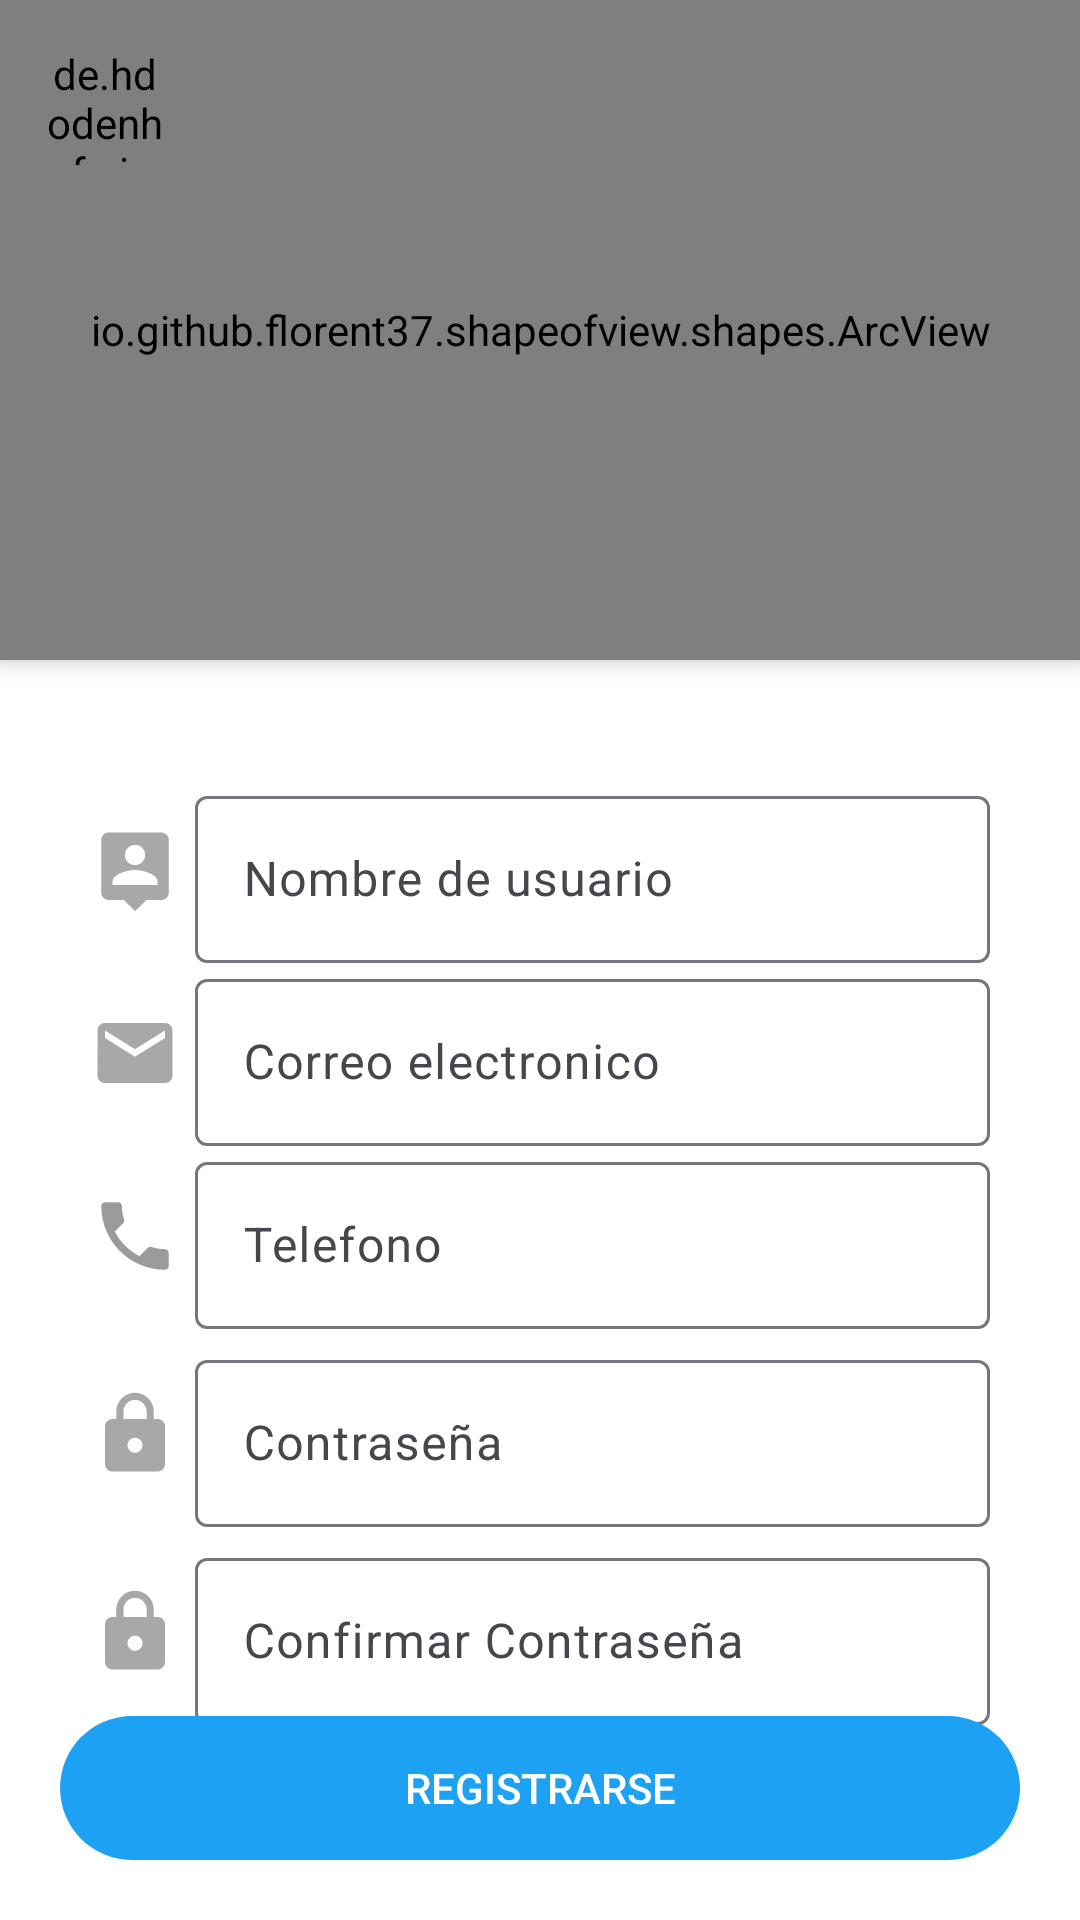

Layout XML and referenced resources for this Android screen:
<!-- AndroidManifest.xml: application theme Theme.GamerHub -->
<!-- res/layout/activity_register.xml -->
<?xml version="1.0" encoding="utf-8"?>
<androidx.coordinatorlayout.widget.CoordinatorLayout xmlns:android="http://schemas.android.com/apk/res/android"
    xmlns:app="http://schemas.android.com/apk/res-auto"
    xmlns:tools="http://schemas.android.com/tools"
    android:layout_width="match_parent"
    android:layout_height="match_parent"
    android:fitsSystemWindows="true"
    tools:context=".activities.RegisterActivity">

    <LinearLayout
        android:layout_width="match_parent"
        android:layout_height="match_parent"
        android:orientation="vertical">


        <io.github.florent37.shapeofview.shapes.ArcView
            android:layout_width="match_parent"
            android:layout_height="220dp"
            android:elevation="4dp"
            app:shape_arc_height="20dp"
            app:shape_arc_position="bottom"
            >

            <View
                android:layout_width="match_parent"
                android:layout_height="match_parent"
                android:background="@color/colorPrimary" />

            <TextView
                android:layout_width="match_parent"
                android:layout_height="wrap_content"
                android:text="REGISTRATE AHORA"
                android:textColor="@color/colorWhite"
                android:textAlignment="center"
                android:textStyle="bold"
                android:layout_marginTop="20dp"
                android:textSize="22dp" />

            <ImageView
                android:layout_width="150dp"
                android:layout_height="150dp"
                android:src="@drawable/ic_person"
                android:layout_gravity="center"
                android:layout_marginTop="40dp"
                app:tint="@color/colorWhite" />

        </io.github.florent37.shapeofview.shapes.ArcView>

        <LinearLayout
            android:layout_width="match_parent"
            android:layout_height="wrap_content"
            android:orientation="horizontal"
            android:layout_marginLeft="30dp"
            android:layout_marginRight="30dp"
            android:layout_marginTop="40dp">

            <ImageView
                android:layout_width="30dp"
                android:layout_height="30dp"
                android:src="@drawable/ic_person_pin"
                android:layout_marginTop="15dp"
                android:layout_marginRight="5dp"/>

            <com.google.android.material.textfield.TextInputLayout
                android:layout_width="match_parent"
                android:layout_height="wrap_content"
                >

                <com.google.android.material.textfield.TextInputEditText
                    android:id="@+id/textInputUsername"
                    android:layout_width="match_parent"
                    android:layout_height="wrap_content"
                    android:hint="Nombre de usuario"
                    android:maxLength="15"
                    android:inputType="textEmailAddress" />

            </com.google.android.material.textfield.TextInputLayout>


        </LinearLayout>


        <LinearLayout
            android:layout_width="match_parent"
            android:layout_height="wrap_content"
            android:orientation="horizontal"
            android:layout_marginLeft="30dp"
            android:layout_marginRight="30dp"
            >

            <ImageView
                android:layout_width="30dp"
                android:layout_height="30dp"
                android:src="@drawable/ic_email_grey"
                android:layout_marginTop="15dp"
                android:layout_marginRight="5dp"/>

            <com.google.android.material.textfield.TextInputLayout
                android:layout_width="match_parent"
                android:layout_height="wrap_content">

                <com.google.android.material.textfield.TextInputEditText
                    android:id="@+id/textInputEmail"
                    android:layout_width="match_parent"
                    android:layout_height="wrap_content"
                    android:hint="Correo electronico"
                    android:maxLength="70"
                    android:inputType="textEmailAddress" />

            </com.google.android.material.textfield.TextInputLayout>


        </LinearLayout>

        <LinearLayout
            android:layout_width="match_parent"
            android:layout_height="wrap_content"
            android:orientation="horizontal"
            android:layout_marginLeft="30dp"
            android:layout_marginRight="30dp"
            >

            <ImageView
                android:layout_width="30dp"
                android:layout_height="30dp"
                android:src="@drawable/ic_phone"
                android:layout_marginTop="15dp"
                android:layout_marginRight="5dp"/>

            <com.google.android.material.textfield.TextInputLayout
                android:layout_width="match_parent"
                android:layout_height="wrap_content"
                >

                <com.google.android.material.textfield.TextInputEditText
                    android:id="@+id/textInputPhone"
                    android:layout_width="match_parent"
                    android:layout_height="wrap_content"
                    android:hint="Telefono"
                    android:maxLength="15"
                    android:inputType="numberSigned" />

            </com.google.android.material.textfield.TextInputLayout>


        </LinearLayout>

        <LinearLayout
            android:layout_width="match_parent"
            android:layout_height="wrap_content"
            android:orientation="horizontal"
            android:layout_marginRight="30dp"
            android:layout_marginLeft="30dp"
            android:layout_marginTop="5dp">

            <ImageView
                android:layout_width="30dp"
                android:layout_height="30dp"
                android:src="@drawable/ic_https_black_24dp"
                android:layout_marginTop="15dp"
                android:layout_marginRight="5dp"/>

            <com.google.android.material.textfield.TextInputLayout
                android:layout_width="match_parent"
                android:layout_height="wrap_content"
                >

                <com.google.android.material.textfield.TextInputEditText
                    android:id="@+id/textInputPassword"
                    android:layout_width="match_parent"
                    android:layout_height="wrap_content"
                    android:hint="Contraseña"
                    android:maxLength="70"
                    android:inputType="textPassword" />

            </com.google.android.material.textfield.TextInputLayout>



        </LinearLayout>

        <LinearLayout
            android:layout_width="match_parent"
            android:layout_height="wrap_content"
            android:orientation="horizontal"
            android:layout_marginRight="30dp"
            android:layout_marginLeft="30dp"
            android:layout_marginTop="5dp">

            <ImageView
                android:layout_width="30dp"
                android:layout_height="30dp"
                android:src="@drawable/ic_https_black_24dp"
                android:layout_marginTop="15dp"
                android:layout_marginRight="5dp"/>

            <com.google.android.material.textfield.TextInputLayout
                android:layout_width="match_parent"
                android:layout_height="wrap_content"
                >

                <com.google.android.material.textfield.TextInputEditText
                    android:id="@+id/textInputConfirmPassword"
                    android:layout_width="match_parent"
                    android:layout_height="wrap_content"
                    android:hint="Confirmar Contraseña"
                    android:maxLength="70"
                    android:inputType="textPassword" />

            </com.google.android.material.textfield.TextInputLayout>


        </LinearLayout>


    </LinearLayout>


    <Button
        android:id="@+id/btnRegister"
        android:layout_width="match_parent"
        android:layout_height="wrap_content"
        android:text="REGISTRARSE"
        android:background="@drawable/rounded_button"
        android:backgroundTint="@color/colorPrimary"
        android:layout_gravity="bottom"
        android:textColor="@color/colorWhite"
        android:layout_margin="20dp"/>


    <de.hdodenhof.circleimageview.CircleImageView
        android:id="@+id/circleImageBack"
        android:layout_width="40dp"
        android:layout_height="40dp"
        android:src="@drawable/ic_arrow_left"
        app:civ_circle_background_color="@color/colorSecondary"
        android:layout_margin="15dp"
        android:scaleType="centerCrop"
        />

</androidx.coordinatorlayout.widget.CoordinatorLayout>
<!-- resources referenced by this layout -->
<resources>
  <color name="colorPrimary">#1DA1F2</color>
  <color name="colorSecondary">#FFFFFF</color>
  <color name="colorWhite">#FFFFFF</color>
  <!-- drawable ic_arrow_left (drawable) -->
  <vector android:height="50dp" android:tint="@color/colorPrimary"
      android:viewportHeight="24.0" android:viewportWidth="24.0"
      android:width="50dp" xmlns:android="http://schemas.android.com/apk/res/android">
      <path android:fillColor="@color/colorPrimary" android:pathData="M15.41,16.09l-4.58,-4.59 4.58,-4.59L14,5.5l-6,6 6,6z"/>
  </vector>
  <!-- drawable ic_email_grey (drawable) -->
  <vector android:height="50dp" android:tint="#A8A8A8"
      android:viewportHeight="24.0" android:viewportWidth="24.0"
      android:width="50dp" xmlns:android="http://schemas.android.com/apk/res/android">
      <path android:fillColor="#FF000000" android:pathData="M20,4L4,4c-1.1,0 -1.99,0.9 -1.99,2L2,18c0,1.1 0.9,2 2,2h16c1.1,0 2,-0.9 2,-2L22,6c0,-1.1 -0.9,-2 -2,-2zM20,8l-8,5 -8,-5L4,6l8,5 8,-5v2z"/>
  </vector>
  <!-- drawable ic_https_black_24dp (drawable) -->
  <vector android:height="50dp" android:tint="#A8A8A8"
      android:viewportHeight="24.0" android:viewportWidth="24.0"
      android:width="50dp" xmlns:android="http://schemas.android.com/apk/res/android">
      <path android:fillColor="#FF000000" android:pathData="M18,8h-1L17,6c0,-2.76 -2.24,-5 -5,-5S7,3.24 7,6v2L6,8c-1.1,0 -2,0.9 -2,2v10c0,1.1 0.9,2 2,2h12c1.1,0 2,-0.9 2,-2L20,10c0,-1.1 -0.9,-2 -2,-2zM12,17c-1.1,0 -2,-0.9 -2,-2s0.9,-2 2,-2 2,0.9 2,2 -0.9,2 -2,2zM15.1,8L8.9,8L8.9,6c0,-1.71 1.39,-3.1 3.1,-3.1 1.71,0 3.1,1.39 3.1,3.1v2z"/>
  </vector>
  <!-- drawable ic_person_pin (drawable) -->
  <vector android:height="50dp" android:tint="#A8A8A8"
      android:viewportHeight="24.0" android:viewportWidth="24.0"
      android:width="50dp" xmlns:android="http://schemas.android.com/apk/res/android">
      <path android:fillColor="#FF000000" android:pathData="M19,2L5,2c-1.11,0 -2,0.9 -2,2v14c0,1.1 0.89,2 2,2h4l3,3 3,-3h4c1.1,0 2,-0.9 2,-2L21,4c0,-1.1 -0.9,-2 -2,-2zM12,5.3c1.49,0 2.7,1.21 2.7,2.7 0,1.49 -1.21,2.7 -2.7,2.7 -1.49,0 -2.7,-1.21 -2.7,-2.7 0,-1.49 1.21,-2.7 2.7,-2.7zM18,16L6,16v-0.9c0,-2 4,-3.1 6,-3.1s6,1.1 6,3.1v0.9z"/>
  </vector>
  <!-- drawable ic_phone (drawable) -->
  <vector android:height="50dp" android:tint="#9B9B9B"
      android:viewportHeight="24.0" android:viewportWidth="24.0"
      android:width="50dp" xmlns:android="http://schemas.android.com/apk/res/android">
      <path android:fillColor="#FF000000" android:pathData="M6.62,10.79c1.44,2.83 3.76,5.14 6.59,6.59l2.2,-2.2c0.27,-0.27 0.67,-0.36 1.02,-0.24 1.12,0.37 2.33,0.57 3.57,0.57 0.55,0 1,0.45 1,1V20c0,0.55 -0.45,1 -1,1 -9.39,0 -17,-7.61 -17,-17 0,-0.55 0.45,-1 1,-1h3.5c0.55,0 1,0.45 1,1 0,1.25 0.2,2.45 0.57,3.57 0.11,0.35 0.03,0.74 -0.25,1.02l-2.2,2.2z"/>
  </vector>
  <!-- drawable rounded_button (drawable) -->
  <?xml version="1.0" encoding="utf-8"?>
  <shape xmlns:android="http://schemas.android.com/apk/res/android"
          android:shape="rectangle" android:padding="10dp">
  
      <corners android:radius="30dp" />
  
  </shape>
  <style name="Theme.GamerHub" parent="Base.Theme.GamerHub" />
  <style name="Base.Theme.GamerHub" parent="Theme.Material3.DayNight.NoActionBar">
          <item name="colorPrimary">@color/colorPrimary</item>
          <item name="android:statusBarColor">@color/colorSecondary</item>
          <item name="android:windowBackground">@color/colorSecondary</item>
          <item name="android:navigationBarColor">@color/colorSecondary</item>
          <item name="colorSecondaryContainer">@color/colorNavBarPressed</item>
          <item name="colorSurfaceContainer">@color/colorSecondary</item>
          <item name="android:windowLightStatusBar">true</item>
          <item name="android:windowLightNavigationBar" tools:targetApi="27">true</item>
          <item name="android:screenOrientation">portrait</item>
  
      </style>
  <color name="colorNavBarPressed">#F0F0F0</color>
</resources>
